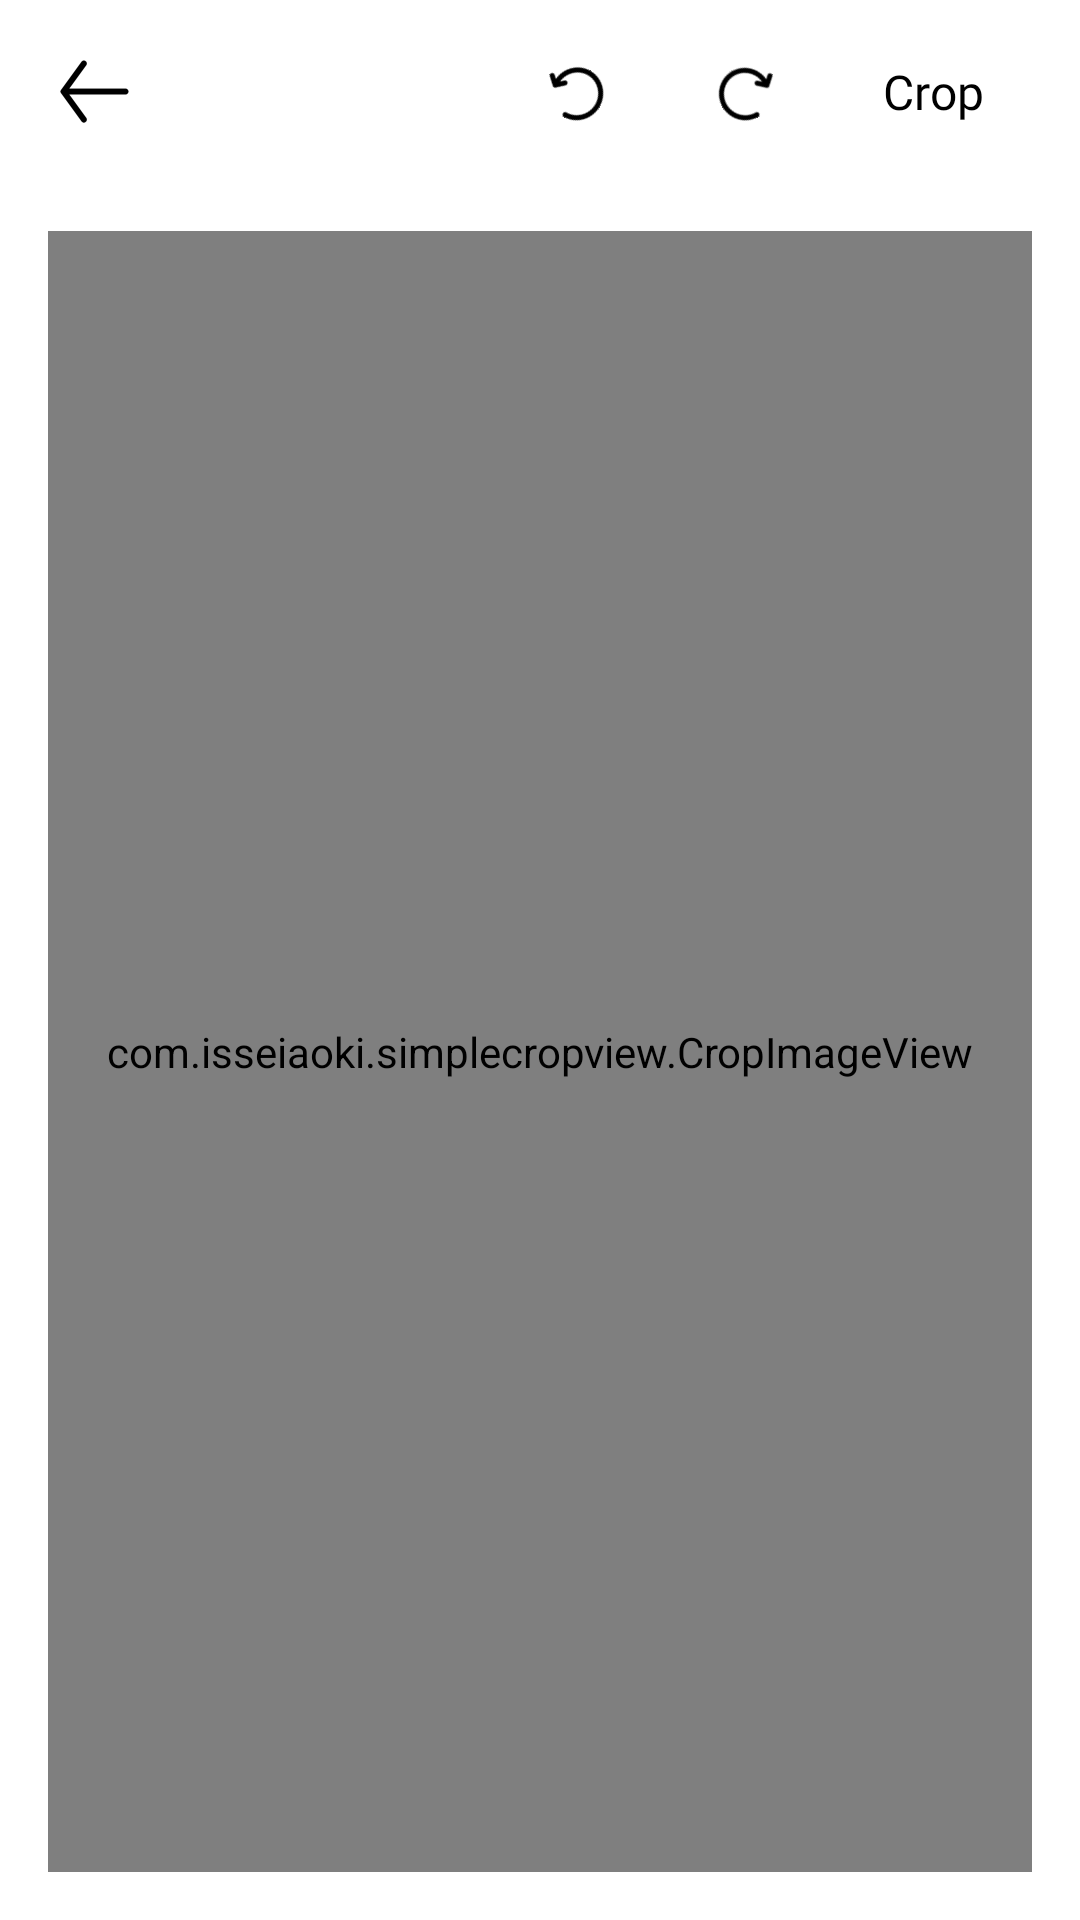

Produce the Android XML layout that renders to this screen, including the resource entries it uses.
<!-- AndroidManifest.xml: application theme AppTheme -->
<!-- res/layout/dialog_crop_image.xml -->
<?xml version="1.0" encoding="utf-8"?>
<androidx.constraintlayout.widget.ConstraintLayout xmlns:android="http://schemas.android.com/apk/res/android"
    xmlns:app="http://schemas.android.com/apk/res-auto"
    android:layout_width="match_parent"
    android:layout_height="match_parent"
    android:background="@android:color/white">


    <ImageView
        android:id="@+id/img_rotate_left"
        android:layout_width="wrap_content"
        android:layout_height="wrap_content"
        android:padding="20dp"
        android:rotation="-60"
        android:src="@drawable/ic_rotate_left"
        android:tint="@android:color/black"
        app:layout_constraintBottom_toBottomOf="@+id/img_rotate_right"
        app:layout_constraintEnd_toStartOf="@+id/img_rotate_right"
        app:layout_constraintTop_toTopOf="@+id/img_rotate_right"
        app:layout_constraintVertical_bias="1.0" />

    <ImageView
        android:id="@+id/img_rotate_right"
        android:layout_width="wrap_content"
        android:layout_height="wrap_content"
        android:padding="20dp"
        android:rotation="60"
        android:src="@drawable/ic_rotate_right"
        android:tint="@android:color/black"
        app:layout_constraintBottom_toBottomOf="@+id/txt_crop"
        app:layout_constraintEnd_toStartOf="@+id/txt_crop"
        app:layout_constraintTop_toTopOf="@+id/txt_crop"
        />

    <com.isseiaoki.simplecropview.CropImageView
        android:id="@+id/crop_image_view"
        android:layout_width="0dp"
        android:layout_height="0dp"
        android:layout_margin="16dp"
        app:layout_constraintBottom_toTopOf="@id/rcv_ratio"
        app:layout_constraintEnd_toEndOf="parent"
        app:layout_constraintStart_toStartOf="parent"
        app:layout_constraintTop_toBottomOf="@+id/img_back"
        app:layout_constraintVertical_bias="0.531"
        app:scv_background_color="#f2f2f2"
        app:scv_crop_mode="fit_image"
        app:scv_frame_color="@color/blue"
        app:scv_frame_stroke_weight="1dp"
        app:scv_guide_color="@color/blue"
        app:scv_guide_show_mode="show_always"
        app:scv_guide_stroke_weight="1dp"
        app:scv_handle_color="@color/blue"
        app:scv_handle_show_mode="show_always"
        app:scv_handle_size="8dp"
        app:scv_min_frame_size="50dp"
        app:scv_overlay_color="#52000000"
        app:scv_touch_padding="16dp" />

    <TextView
        android:id="@+id/txt_crop"
        android:layout_width="wrap_content"
        android:layout_height="wrap_content"
        android:layout_marginEnd="16dp"
        android:layout_marginRight="16dp"
        android:fontFamily="@font/lato_bold"
        android:padding="16dp"
        android:text="@string/crop"
        android:textColor="@android:color/black"
        android:textSize="16sp"
        app:layout_constraintBottom_toBottomOf="@+id/img_back"
        app:layout_constraintEnd_toEndOf="parent"
        app:layout_constraintTop_toTopOf="@+id/img_back" />

    <ImageView
        android:id="@+id/img_back"
        android:layout_width="wrap_content"
        android:layout_height="wrap_content"
        android:padding="20dp"
        android:src="@drawable/ic_back"
        android:tint="@android:color/black"
        app:layout_constraintHorizontal_bias="0.5"
        app:layout_constraintStart_toStartOf="parent"
        app:layout_constraintTop_toTopOf="parent" />

    <androidx.recyclerview.widget.RecyclerView
        android:id="@+id/rcv_ratio"
        android:layout_width="match_parent"
        android:layout_height="wrap_content"
        android:background="#f2f2f2"
        app:layout_constraintBottom_toBottomOf="parent" />

</androidx.constraintlayout.widget.ConstraintLayout>
<!-- resources referenced by this layout -->
<resources>
  <color name="blue">#ff33b5e5</color>
  <!-- drawable ic_back: png bitmap (drawable-hdpi, 1078 bytes) -->
  <!-- drawable ic_rotate_left: png bitmap (drawable-hdpi, 1222 bytes) -->
  <!-- drawable ic_rotate_right: png bitmap (drawable-hdpi, 1289 bytes) -->
  <string name="crop">Crop</string>
  <style name="AppTheme" parent="Theme.MaterialComponents.Light.NoActionBar">
          
          <item name="colorPrimary">@color/blue</item>
          <item name="colorPrimaryDark">@color/blue</item>
          <item name="colorAccent">@color/colorAccent</item>
          <item name="CustomChipChoiceStyle">@style/ChipStyle</item>
      </style>
  <color name="colorAccent">#03DAC5</color>
  <style name="ChipStyle" parent="Widget.MaterialComponents.Chip.Choice" />
</resources>
